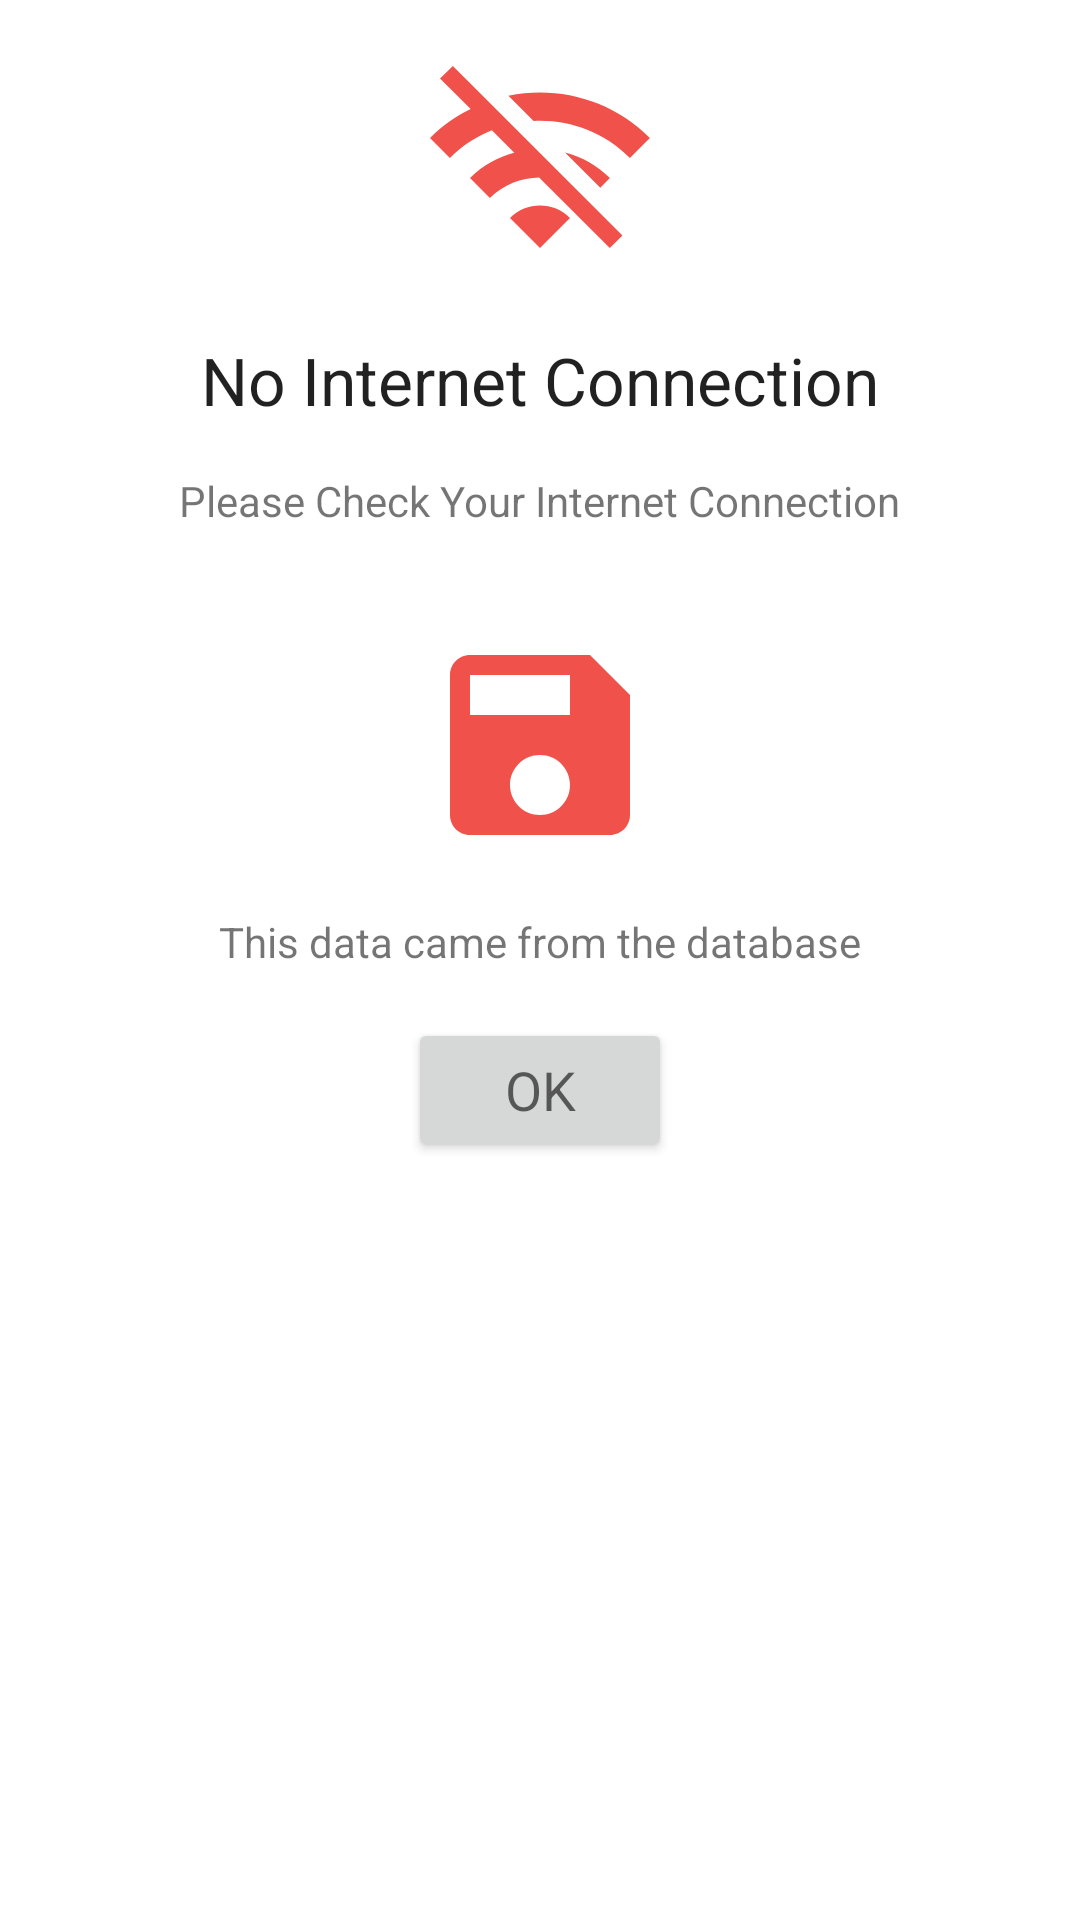

Layout XML and referenced resources for this Android screen:
<!-- AndroidManifest.xml: application theme Theme.EarthquakeReport -->
<!-- res/layout/saved_data_dialog.xml -->
<?xml version="1.0" encoding="utf-8"?>
<LinearLayout
    xmlns:android="http://schemas.android.com/apk/res/android"
    android:orientation="vertical"
    android:layout_width="match_parent"
    android:layout_height="match_parent"
    android:layout_marginTop="16dp">

    <ImageView
        android:id="@+id/no_internet"
        android:layout_height="wrap_content"
        android:layout_width="wrap_content"
        android:paddingTop="16dp"
        android:paddingBottom="16dp"
        android:layout_gravity="center"
        android:src="@drawable/ic_no_internet" />

    <TextView
        android:id="@+id/empty_view_summary"
        android:layout_width="wrap_content"
        android:layout_height="wrap_content"
        android:textAppearance="?android:textAppearanceLarge"
        android:paddingBottom="16dp"
        android:layout_gravity="center"
        android:text="@string/no_internet_connection"/>

    <TextView
        android:id="@+id/empty_view_description"
        android:layout_width="wrap_content"
        android:layout_height="wrap_content"
        android:textAppearance="?android:textAppearanceSmall"
        android:paddingBottom="16dp"
        android:layout_gravity="center"
        android:text="@string/check_internet_connection"/>

    <ImageView
        android:id="@+id/swipe_refresh"
        android:layout_height="wrap_content"
        android:layout_width="wrap_content"
        android:paddingTop="16dp"
        android:paddingBottom="16dp"
        android:layout_gravity="center"
        android:src="@drawable/ic_save" />

    <TextView
        android:id="@+id/swipe_refresh_description"
        android:layout_width="wrap_content"
        android:layout_height="wrap_content"
        android:textAppearance="?android:textAppearanceSmall"
        android:paddingBottom="16dp"
        android:layout_gravity="center"
        android:text="@string/saved_data"/>

    <Button
        android:id="@+id/ok_button"
        android:layout_width="wrap_content"
        android:layout_height="wrap_content"
        android:layout_gravity="center"
        android:text="@string/ok"
        android:textAllCaps="true"
        android:textAppearance="?android:textAppearanceMedium"/>

</LinearLayout>
<!-- resources referenced by this layout -->
<resources>
  <!-- drawable ic_no_internet (drawable) -->
  <vector android:height="80dp" android:tint="#F0514B"
      android:viewportHeight="24" android:viewportWidth="24"
      android:width="80dp" xmlns:android="http://schemas.android.com/apk/res/android">
      <path android:fillColor="@android:color/white" android:pathData="M22.99,9C19.15,5.16 13.8,3.76 8.84,4.78l2.52,2.52c3.47,-0.17 6.99,1.05 9.63,3.7l2,-2zM18.99,13c-1.29,-1.29 -2.84,-2.13 -4.49,-2.56l3.53,3.53 0.96,-0.97zM2,3.05L5.07,6.1C3.6,6.82 2.22,7.78 1,9l1.99,2c1.24,-1.24 2.67,-2.16 4.2,-2.77l2.24,2.24C7.81,10.89 6.27,11.73 5,13v0.01L6.99,15c1.36,-1.36 3.14,-2.04 4.92,-2.06L18.98,20l1.27,-1.26L3.29,1.79 2,3.05zM9,17l3,3 3,-3c-1.65,-1.66 -4.34,-1.66 -6,0z"/>
  </vector>
  <!-- drawable ic_save (drawable) -->
  <vector android:height="80dp" android:tint="#F0514B"
      android:viewportHeight="24" android:viewportWidth="24"
      android:width="80dp" xmlns:android="http://schemas.android.com/apk/res/android">
      <path android:fillColor="@android:color/white" android:pathData="M17,3L5,3c-1.11,0 -2,0.9 -2,2v14c0,1.1 0.89,2 2,2h14c1.1,0 2,-0.9 2,-2L21,7l-4,-4zM12,19c-1.66,0 -3,-1.34 -3,-3s1.34,-3 3,-3 3,1.34 3,3 -1.34,3 -3,3zM15,9L5,9L5,5h10v4z"/>
  </vector>
  <string name="check_internet_connection">Please Check Your Internet Connection</string>
  <string name="no_internet_connection">No Internet Connection</string>
  <string name="ok">Ok</string>
  <string name="saved_data">This data came from the database</string>
  <style name="Theme.EarthquakeReport" parent="Theme.MaterialComponents.DayNight.DarkActionBar">
          
          <item name="colorPrimary">@color/primary_red</item>
          <item name="colorPrimaryVariant">@color/primary_red_dark</item>
          <item name="colorOnPrimary">@color/primary_red_light</item>
          
          <item name="colorSecondary">@color/secondary_red</item>
          <item name="colorSecondaryVariant">@color/secondary_red_dark</item>
          <item name="colorOnSecondary">@color/secondary_red_light</item>
          
          <item name="android:statusBarColor" tools:targetApi="l">?attr/colorPrimaryVariant</item>
          
          <item name="windowActionBar">false</item>
          <item name="windowNoTitle">true</item>
      </style>
  <color name="primary_red">#F44336</color>
  <color name="primary_red_dark">#BA000D</color>
  <color name="primary_red_light">#FF7961</color>
  <color name="secondary_red">#D50000</color>
  <color name="secondary_red_dark">#9B0000</color>
  <color name="secondary_red_light">#FF5131</color>
</resources>
